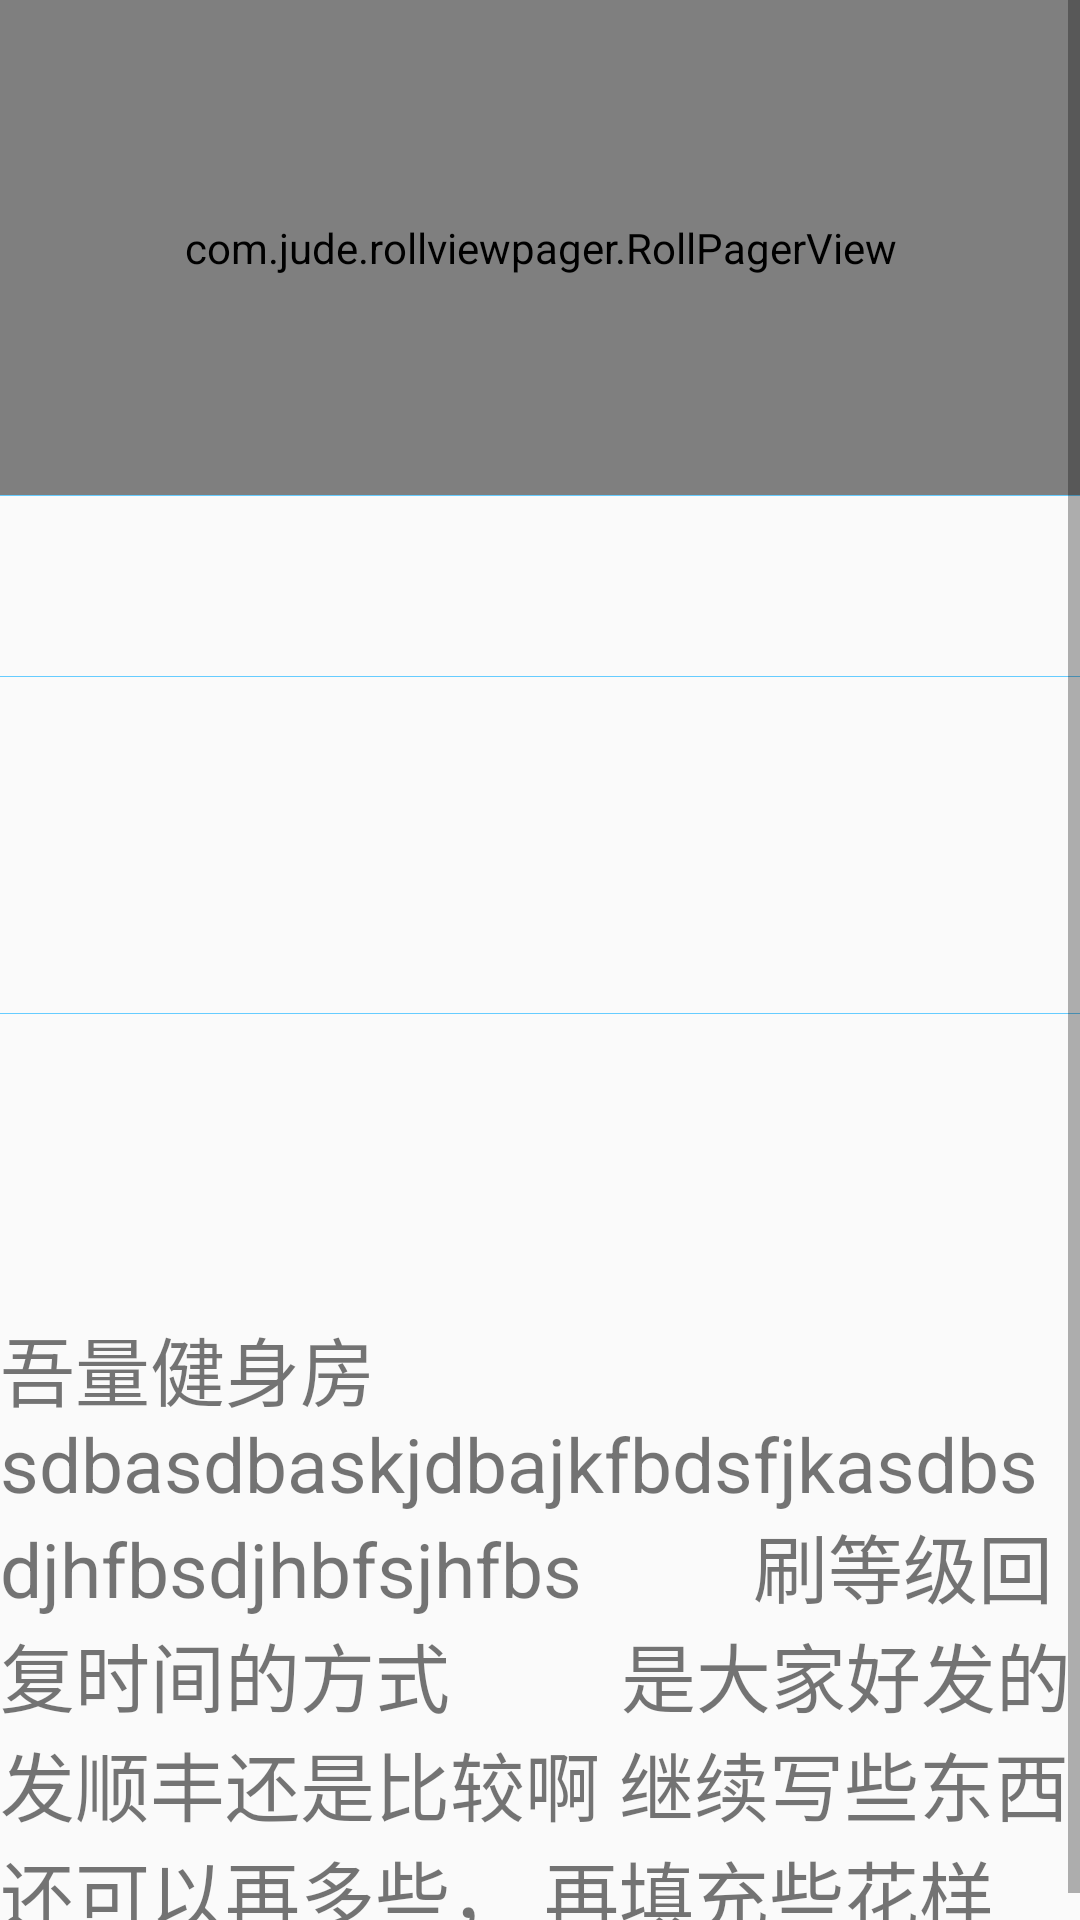

Write the Android layout XML for this screen, with the resource values it uses.
<!-- AndroidManifest.xml: application theme AppTheme -->
<!-- res/layout/fragment_first.xml -->
<?xml version="1.0" encoding="utf-8"?>
<ScrollView
    xmlns:android="http://schemas.android.com/apk/res/android"
    android:layout_width="match_parent"
    android:layout_height="match_parent"
    android:orientation="vertical">
<LinearLayout
    android:layout_width="match_parent"
    android:layout_height="match_parent"
    android:orientation="vertical">
    <com.jude.rollviewpager.RollPagerView
        android:id="@+id/rollpagerview"
        android:layout_width="match_parent"
        android:layout_height="165dp"

        />
    <View  android:layout_height="1px"
        android:layout_width="match_parent"
        android:background="#66CCFF"
        />
<LinearLayout
    android:layout_margin="5dp"
    android:layout_width="match_parent"
    android:layout_height="wrap_content">
    <ImageView
        android:layout_weight="1"
        android:layout_width="wrap_content"
        android:layout_height="wrap_content"/>
    <ImageView
        android:id="@+id/search"
        android:layout_weight="1"
        android:src="@mipmap/ic_launcher"
        android:layout_width="50dp"
        android:layout_height="50dp" />
    <ImageView
        android:layout_width="wrap_content"
        android:layout_weight="1"
        android:layout_height="wrap_content" />
    <ImageView
        android:id="@+id/message"
        android:layout_weight="1"
        android:src="@mipmap/ic_launcher"
        android:layout_width="50dp"
        android:layout_height="50dp" />
    <ImageView
        android:layout_weight="1"
        android:layout_width="wrap_content"
        android:layout_height="wrap_content" />
    <ImageView
android:id="@+id/collection"
        android:src="@mipmap/ic_launcher"
        android:layout_weight="1"
        android:layout_width="50dp"
        android:layout_height="50dp" />
    <ImageView
        android:layout_weight="1"
        android:layout_width="wrap_content"
        android:layout_height="wrap_content" />
</LinearLayout>
    <View  android:layout_height="1px"
        android:layout_width="match_parent"
        android:background="#66CCFF"
        />

    <android.support.v7.widget.RecyclerView
        android:layout_margin="6dp"
        android:id="@+id/recycle_view"
        android:layout_width="match_parent"
        android:layout_height="100dp"/>
    <View  android:layout_height="1px"
        android:layout_width="match_parent"
        android:background="#66CCFF"
        />
        
        />
    <ImageView
        android:layout_margin="10dp"
        android:layout_gravity="center_horizontal"
        android:src="@drawable/pic8"
        android:layout_width="80dp"
        android:layout_height="80dp" />
    <TextView
        android:text="吾量健身房
        sdbasdbaskjdbajkfbdsfjkasdbsdjhfbsdjhbfsjhfbs
        刷等级回复时间的方式
        是大家好发的发顺丰还是比较啊
继续写些东西
还可以再多些，
再填充些花样"
        android:textSize="25sp"
        android:layout_width="wrap_content"
        android:layout_height="wrap_content" />
</LinearLayout>
</ScrollView>
<!-- resources referenced by this layout -->
<resources>
  <style name="AppTheme" parent="Base.Theme.AppCompat.Light.DarkActionBar">
          
          <item name="colorPrimary">@color/colorPrimary</item>
          <item name="colorPrimaryDark">@color/colorPrimaryDark</item>
          <item name="colorAccent">@color/colorAccent</item>
      </style>
  <color name="colorPrimary">#3F51B5</color>
  <color name="colorPrimaryDark">#303F9F</color>
  <color name="colorAccent">#FF4081</color>
</resources>
